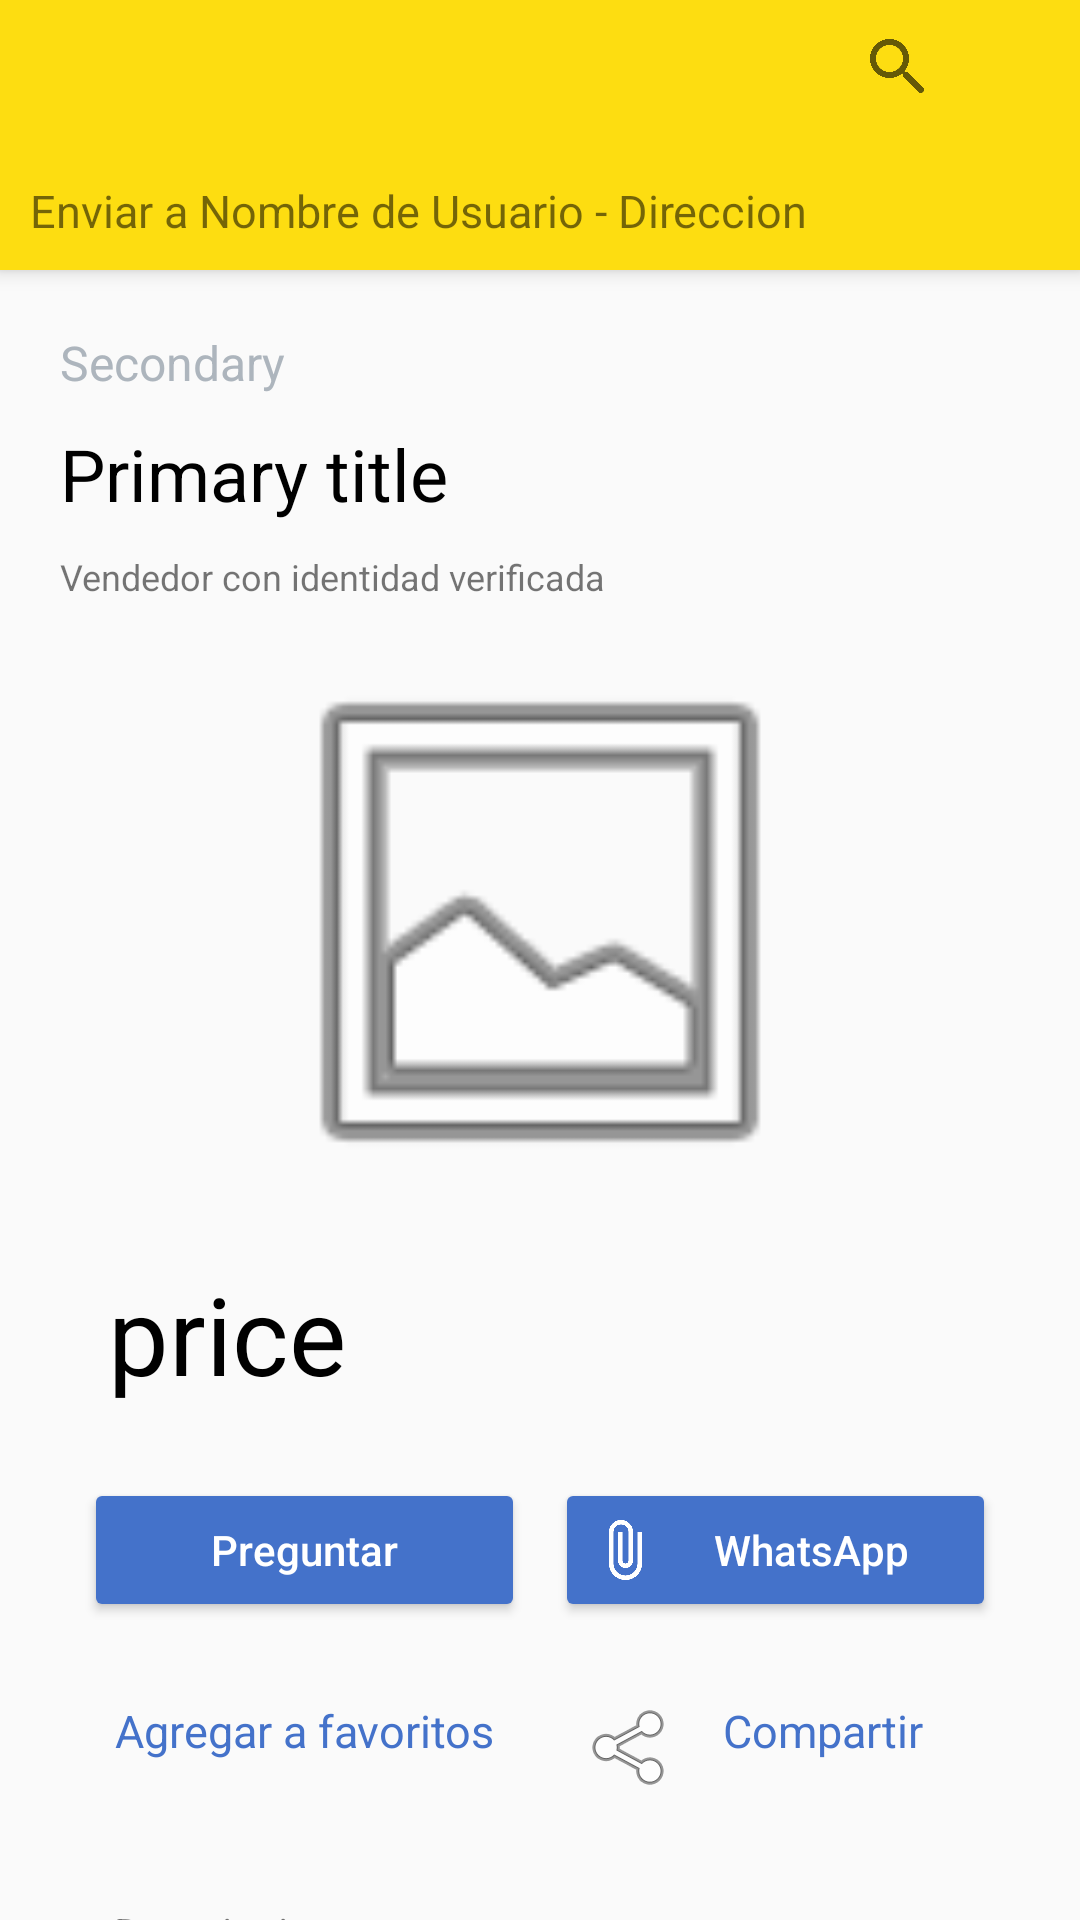

Android layout source for this screen:
<!-- AndroidManifest.xml: activity theme AppTheme.NoActionBar -->
<!-- res/layout/activity_item_detail.xml -->
<?xml version="1.0" encoding="utf-8"?>
<androidx.coordinatorlayout.widget.CoordinatorLayout xmlns:android="http://schemas.android.com/apk/res/android"
    xmlns:tools="http://schemas.android.com/tools"
    xmlns:app="http://schemas.android.com/apk/res-auto"

    android:layout_width="match_parent"
    android:layout_height="match_parent">

    <com.google.android.material.appbar.AppBarLayout
        android:id="@+id/appbar"
        android:background="@color/yellowAppBar"
        android:layout_width="match_parent"
        android:layout_height="90dp">
        <LinearLayout
            android:layout_width="match_parent"
            android:layout_height="match_parent"
            android:padding="10dp"
            android:orientation="vertical">
            <LinearLayout
                android:layout_width="match_parent"
                android:layout_height="45dp"

                android:orientation="horizontal"
                android:weightSum="10"
                >

                <Space
                    android:layout_width="0dp"
                    android:layout_height="0dp"
                    android:layout_weight="7" />
                <ImageButton
                    android:id="@+id/detailFavIcon"
                    android:layout_width="0dp"
                    android:layout_weight="1"
                    android:layout_height="wrap_content"
                    android:background="@null"
                    app:srcCompat="@drawable/favorite_24px__1_" />
                <ImageButton
                    android:id="@+id/imageButton2"
                    android:layout_width="0dp"
                    android:layout_weight="1"
                    android:layout_height="wrap_content"
                    android:background="@null"
                    app:srcCompat="@drawable/ic_search_24dp" />

                <ImageButton
                    android:id="@+id/imageButton3"
                    android:layout_width="0dp"
                    android:layout_height="wrap_content"
                    android:layout_weight="1"
                    android:background="@null"
                    app:srcCompat="@drawable/shopping_cart_24px" />
            </LinearLayout>
            <LinearLayout
                android:layout_width="match_parent"
                android:layout_height="50dp"
                android:orientation="horizontal">
                <TextView
                    android:layout_width="match_parent"
                    android:layout_height="wrap_content"
                    android:text="@string/user_adress"
                    android:layout_marginTop="5dp"
                    android:textSize="15dp"
                    />
            </LinearLayout>
        </LinearLayout>

    </com.google.android.material.appbar.AppBarLayout>

    <androidx.core.widget.NestedScrollView
        android:layout_width="match_parent"
        android:layout_height="match_parent"
        app:layout_behavior="com.google.android.material.appbar.AppBarLayout$ScrollingViewBehavior">
        <LinearLayout
            android:layout_width="match_parent"
            android:layout_height="wrap_content"
            android:padding="20dp"
            android:orientation="vertical">
            <TextView
                android:id="@+id/secondaryTitleTV"
                android:layout_width="match_parent"
                android:layout_height="wrap_content"
                style="@style/subTitleStyle"
                android:text="@string/secondary_title"
                android:textAppearance="?attr/textAppearanceHeadline6"
                />
            <TextView
                android:id="@+id/primaryTitleTV"
                style="@style/primaryTitleStyle"
                android:layout_width="match_parent"
                android:layout_height="wrap_content"
                android:layout_marginTop="10dp"
                android:maxLines="1"
                android:text="@string/primary_title"
                />
            <TextView
                android:id="@+id/validateSellerIdentity"
                android:layout_width="match_parent"
                android:layout_height="wrap_content"
                android:layout_marginTop="10dp"
                android:text="@string/verified_identity"
                android:textSize="12dp"
                />
            
            <ImageView
                android:id="@+id/itemImages"
                android:layout_width="match_parent"
                android:layout_marginTop="10dp"
                android:layout_height="194dp"
                app:srcCompat="@android:drawable/ic_menu_gallery"
                android:contentDescription="@string/content_description_media"
                />
        <LinearLayout
            android:layout_width="match_parent"
            android:layout_height="wrap_content"
            android:orientation="vertical"
            android:padding="16dp">

        
        <TextView
            android:id="@+id/detailPriceTV"
            android:layout_width="wrap_content"
            android:layout_height="wrap_content"
            android:text="@string/primary_price"
            style="@style/priceDetail"
            android:textAppearance="?attr/textAppearanceHeadline6"
            />


        </LinearLayout>
        
        <LinearLayout
            android:layout_width="match_parent"
            android:layout_height="wrap_content"
            android:layout_margin="8dp"
            android:weightSum="2"
            android:orientation="horizontal">

            <Button
                android:id="@+id/askBtn"
                android:layout_height="wrap_content"
                android:layout_width="0dp"
                android:layout_weight="1"
                android:layout_marginRight="10dp"
                style="@style/AppTheme.Button"
                android:text="@string/ask" />
            <Button
                android:id="@+id/whatsappBtn"
                android:layout_height="wrap_content"
                android:layout_width="0dp"
                android:layout_weight="1"
                style="@style/AppTheme.Button"
                android:drawableLeft="@drawable/attach_file_24px"
                android:text="@string/whatsapp" />

        </LinearLayout>
        <LinearLayout
            android:layout_width="match_parent"
            android:layout_height="wrap_content"
            android:layout_margin="8dp"
            android:orientation="horizontal"
            android:weightSum="2">

            <TextView
                style="@style/blueLinkStyle"
                android:id="@+id/detailFavAddBt"
                android:layout_width="0dp"
                android:layout_height="wrap_content"
                android:layout_weight="1"
                android:textAlignment="center"
                android:layout_marginRight="10dp"
                android:drawableLeft="@drawable/favorite_24px__1_"
                android:text="@string/favAdd"

                />
            <TextView
                android:layout_width="0dp"
                android:layout_height="wrap_content"
                android:layout_weight="1"
                android:textAlignment="center"
                android:drawableLeft="@android:drawable/ic_menu_share"
                style="@style/blueLinkStyle"
                android:text="@string/share"
                />
        </LinearLayout>
        <LinearLayout
            android:layout_width="match_parent"
            android:layout_height="wrap_content"
            android:layout_margin="8dp"
            android:orientation="vertical"
            >
            <TextView
                android:layout_width="match_parent"
                android:layout_height="wrap_content"
                android:text="@string/description"
                android:padding="10dp"
                />
            <TextView
                android:id="@+id/descriptionMultiline"
                android:layout_width="match_parent"
                android:layout_height="wrap_content"
                />

        </LinearLayout>



        </LinearLayout>





</androidx.core.widget.NestedScrollView>



</androidx.coordinatorlayout.widget.CoordinatorLayout>
<!-- resources referenced by this layout -->
<resources>
  <color name="yellowAppBar">#FDDD11</color>
  <!-- drawable attach_file_24px (drawable) -->
  <vector xmlns:android="http://schemas.android.com/apk/res/android"
      android:width="24dp"
      android:height="24dp"
      android:viewportWidth="24"
      android:viewportHeight="24"
      android:tint="@color/white">
    <path
        android:fillColor="@android:color/white"
        android:pathData="M11.5,22Q9.2,22 7.6,20.4Q6,18.8 6,16.5V6Q6,4.35 7.175,3.175Q8.35,2 10,2Q11.65,2 12.825,3.175Q14,4.35 14,6V15.5Q14,16.55 13.275,17.275Q12.55,18 11.5,18Q10.45,18 9.725,17.275Q9,16.55 9,15.5V6H10.5V15.5Q10.5,15.925 10.788,16.212Q11.075,16.5 11.5,16.5Q11.925,16.5 12.213,16.212Q12.5,15.925 12.5,15.5V6Q12.5,4.95 11.775,4.225Q11.05,3.5 10,3.5Q8.95,3.5 8.225,4.225Q7.5,4.95 7.5,6V16.5Q7.5,18.15 8.675,19.325Q9.85,20.5 11.5,20.5Q13.15,20.5 14.325,19.325Q15.5,18.15 15.5,16.5V6H17V16.5Q17,18.8 15.4,20.4Q13.8,22 11.5,22Z"/>
  </vector>
  <!-- drawable ic_search_24dp (drawable) -->
  <?xml version="1.0" encoding="utf-8"?>
  <vector xmlns:android="http://schemas.android.com/apk/res/android"
      android:width="24dp"
      android:height="24dp"
      android:viewportWidth="24"
      android:viewportHeight="24"
      android:tint="?android:attr/colorControlNormal">
      <path
          android:fillColor="#000000"
          android:pathData="M15.5,14h-0.79l-0.28-0.27c1.2-1.4,1.82-3.31,1.48-5.34c-0.47-2.78-2.79-5-5.59-5.34c-4.23-0.52-7.79,3.04-7.27,7.27
  c0.34,2.8,2.56,5.12,5.34,5.59c2.03,0.34,3.94-0.28,5.34-1.48L14,14.71v0.79l5.2,5.19c0.41,0.41,1.07,0.41,1.48,0l0.01-0.01
  c0.41-0.41,0.41-1.07,0-1.48L15.5,14z M9.5,14C7.01,14,5,11.99,5,9.5S7.01,5,9.5,5S14,7.01,14,9.5S11.99,14,9.5,14z" />
  </vector>
  <string name="ask">Preguntar</string>
  <string name="content_description_media">image</string>
  <string name="description">Descripcion</string>
  <string name="favAdd">Agregar a favoritos</string>
  <string name="primary_price">price</string>
  <string name="primary_title">Primary title</string>
  <string name="secondary_title">Secondary</string>
  <string name="share">Compartir</string>
  <string name="user_adress">Enviar a Nombre de Usuario - Direccion</string>
  <string name="verified_identity">Vendedor con identidad verificada</string>
  <string name="whatsapp">WhatsApp</string>
  <style name="AppTheme.Button" parent="Widget.AppCompat.Button.Colored">
          <item name="android:backgroundTint">@color/blue_app</item>
          <item name="colorButtonNormal">@color/blue_app</item>
          <item name="android:textColor">@color/white</item>
          <item name="android:textAllCaps">false</item>
      </style>
  <style name="blueLinkStyle">
          <item name="android:textSize">15dp</item>
          <item name="android:textColor">@color/blue_app</item>
          <item name="android:padding">10dp</item>
      </style>
  <style name="priceDetail">
          <item name="android:textSize">36dp</item>
      </style>
  <style name="primaryTitleStyle">
          <item name="android:textSize">24dp</item>
          <item name="android:textColor">@color/black</item>
      </style>
  <style name="subTitleStyle">
          <item name="android:textSize">16dp</item>
          <item name="android:textColor">@color/grey</item>
      </style>
  <style name="AppTheme.NoActionBar" parent="Theme.AppCompat.Light.NoActionBar">
      <item name="windowActionBar">false</item>
      <item name="windowNoTitle">true</item>
      <item name="colorPrimaryDark">@color/yellowAppBar</item>
      <item name="android:windowLightStatusBar">true</item>
  </style>
  <color name="white">#FFFFFFFF</color>
  <color name="blue_app">#4472CA</color>
  <color name="black">#FF000000</color>
  <color name="grey">#adb5bd</color>
</resources>
